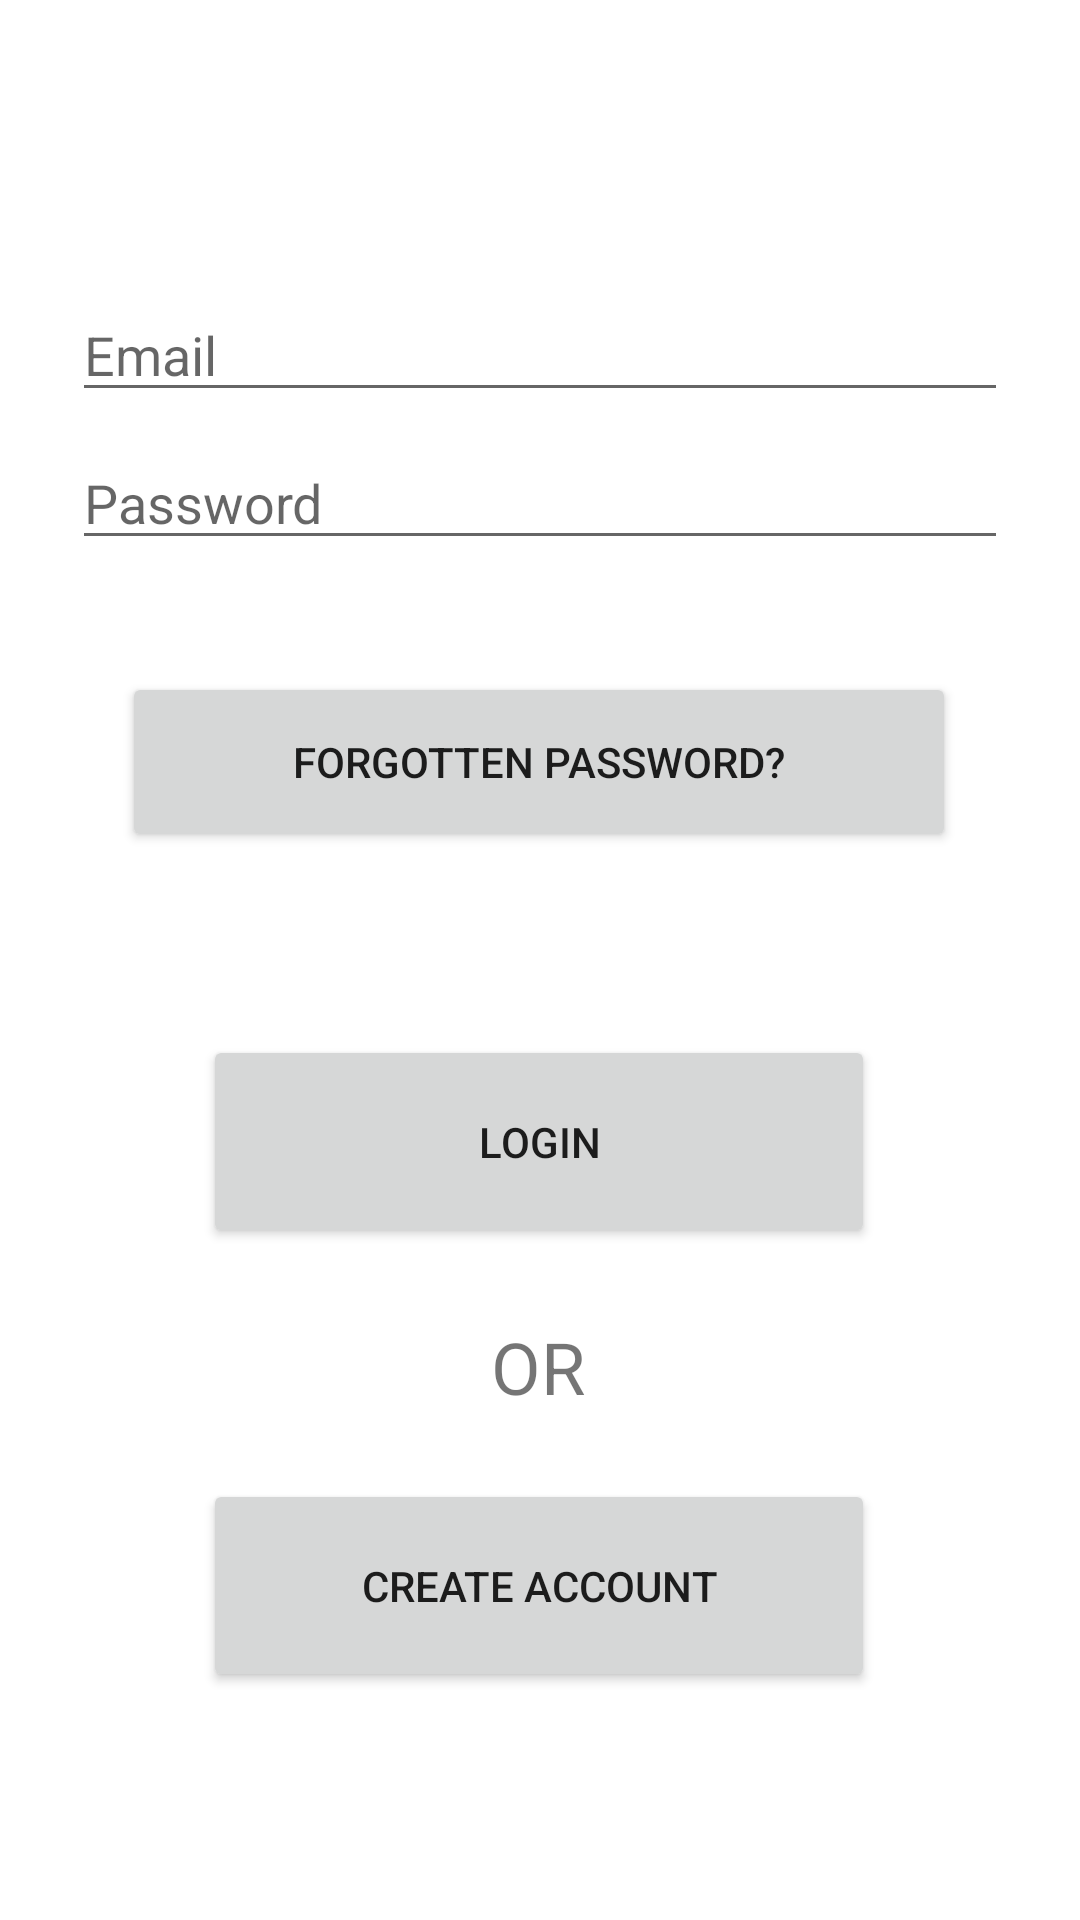

Write the Android layout XML for this screen, with the resource values it uses.
<!-- AndroidManifest.xml: application theme Theme.COMP200CW1 -->
<!-- res/layout/fragment_home.xml -->
<?xml version="1.0" encoding="utf-8"?>
<androidx.constraintlayout.widget.ConstraintLayout xmlns:android="http://schemas.android.com/apk/res/android"
    xmlns:app="http://schemas.android.com/apk/res-auto"
    xmlns:tools="http://schemas.android.com/tools"
    android:id="@+id/container"
    android:layout_width="match_parent"
    android:layout_height="match_parent"
    android:paddingLeft="@dimen/fragment_horizontal_margin"
    android:paddingTop="@dimen/fragment_vertical_margin"
    android:paddingRight="@dimen/fragment_horizontal_margin"
    android:paddingBottom="@dimen/fragment_vertical_margin"
    tools:context=".ui.home.HomeFragment">

    <EditText
        android:id="@+id/username"
        android:layout_width="0dp"
        android:layout_height="wrap_content"
        android:layout_marginStart="24dp"
        android:layout_marginTop="96dp"
        android:layout_marginEnd="24dp"
        android:autofillHints="@string/prompt_email"
        android:hint="@string/prompt_email"
        android:inputType="textEmailAddress"
        android:selectAllOnFocus="true"
        app:layout_constraintEnd_toEndOf="parent"
        app:layout_constraintStart_toStartOf="parent"
        app:layout_constraintTop_toTopOf="parent" />

    <EditText
        android:id="@+id/password"
        android:layout_width="0dp"
        android:layout_height="wrap_content"
        android:layout_marginStart="24dp"
        android:layout_marginTop="8dp"
        android:layout_marginEnd="24dp"
        android:autofillHints="@string/prompt_password"
        android:hint="@string/prompt_password"
        android:imeActionLabel="@string/action_sign_in_short"
        android:imeOptions="actionDone"
        android:inputType="textPassword"
        android:selectAllOnFocus="true"
        app:layout_constraintEnd_toEndOf="parent"
        app:layout_constraintStart_toStartOf="parent"
        app:layout_constraintTop_toBottomOf="@+id/username" />

    <ProgressBar
        android:id="@+id/loading"
        android:layout_width="wrap_content"
        android:layout_height="wrap_content"
        android:layout_gravity="center"
        android:layout_marginStart="32dp"
        android:layout_marginTop="64dp"
        android:layout_marginEnd="32dp"
        android:layout_marginBottom="64dp"
        android:visibility="gone"
        app:layout_constraintBottom_toBottomOf="parent"
        app:layout_constraintEnd_toEndOf="@+id/password"
        app:layout_constraintStart_toStartOf="@+id/password"
        app:layout_constraintTop_toTopOf="parent"
        app:layout_constraintVertical_bias="0.3" />

    <Button
        android:id="@+id/button3"
        android:layout_width="278dp"
        android:layout_height="60dp"
        android:layout_marginTop="224dp"
        android:text="forgotten password?"
        app:layout_constraintEnd_toEndOf="parent"
        app:layout_constraintHorizontal_bias="0.496"
        app:layout_constraintStart_toStartOf="parent"
        app:layout_constraintTop_toTopOf="parent" />

    <Button
        android:id="@+id/button4"
        android:layout_width="224dp"
        android:layout_height="71dp"
        android:layout_marginBottom="224dp"
        android:text="Login"
        app:layout_constraintBottom_toBottomOf="parent"
        app:layout_constraintEnd_toEndOf="parent"
        app:layout_constraintHorizontal_bias="0.497"
        app:layout_constraintStart_toStartOf="parent" />

    <Button
        android:id="@+id/button5"
        android:layout_width="224dp"
        android:layout_height="71dp"
        android:layout_marginBottom="76dp"
        android:text="Create Account"
        app:layout_constraintBottom_toBottomOf="parent"
        app:layout_constraintEnd_toEndOf="parent"
        app:layout_constraintHorizontal_bias="0.497"
        app:layout_constraintStart_toStartOf="parent" />

    <TextView
        android:id="@+id/textView4"
        android:layout_width="wrap_content"
        android:layout_height="wrap_content"
        android:layout_marginTop="23dp"
        android:layout_marginBottom="21dp"
        android:text="OR"
        android:textSize="24sp"
        app:layout_constraintBottom_toTopOf="@+id/button5"
        app:layout_constraintEnd_toEndOf="parent"
        app:layout_constraintHorizontal_bias="0.498"
        app:layout_constraintStart_toStartOf="parent"
        app:layout_constraintTop_toBottomOf="@+id/button4" />
</androidx.constraintlayout.widget.ConstraintLayout>
<!-- resources referenced by this layout -->
<resources>
  <string name="action_sign_in_short">Sign in</string>
  <string name="prompt_email">Email</string>
  <string name="prompt_password">Password</string>
  <style name="Theme.COMP200CW1" parent="Theme.MaterialComponents.DayNight.DarkActionBar">
          
          <item name="colorPrimary">@color/purple_500</item>
          <item name="colorPrimaryVariant">@color/purple_700</item>
          <item name="colorOnPrimary">@color/white</item>
          
          <item name="colorSecondary">@color/teal_200</item>
          <item name="colorSecondaryVariant">@color/teal_700</item>
          <item name="colorOnSecondary">@color/black</item>
          
          <item name="android:statusBarColor">?attr/colorPrimaryVariant</item>
          
      </style>
  <color name="purple_500">#3d3d3d</color>
  <color name="purple_700">#3d3d3d</color>
  <color name="white">#FFFFFFFF</color>
  <color name="teal_200">#FF03DAC5</color>
  <color name="teal_700">#FF018786</color>
  <color name="black">#FF000000</color>
</resources>
